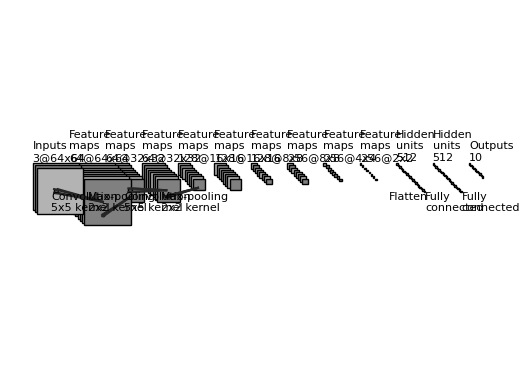

Recreate this plot in Python.
"""
[redacted]
All rights reserved.

Redistribution and use in source and binary forms, with or without
    modification, are permitted provided that the following conditions are met:

1. Redistributions of source code must retain the above copyright notice, this
    list of conditions and the following disclaimer.

2. Redistributions in binary form must reproduce the above copyright notice,
    this list of conditions and the following disclaimer in the documentation
    and/or other materials provided with the distribution.

3. Neither the name of the copyright holder nor the names of its contributors
    may be used to endorse or promote products derived from this software
    without specific prior written permission.

THIS SOFTWARE IS PROVIDED BY THE COPYRIGHT HOLDERS AND CONTRIBUTORS "AS IS"
    AND ANY EXPRESS OR IMPLIED WARRANTIES, INCLUDING, BUT NOT LIMITED TO, THE
    IMPLIED WARRANTIES OF MERCHANTABILITY AND FITNESS FOR A PARTICULAR PURPOSE
    ARE DISCLAIMED. IN NO EVENT SHALL THE COPYRIGHT HOLDER OR CONTRIBUTORS BE
    LIABLE FOR ANY DIRECT, INDIRECT, INCIDENTAL, SPECIAL, EXEMPLARY, OR
    CONSEQUENTIAL DAMAGES (INCLUDING, BUT NOT LIMITED TO, PROCUREMENT OF
    SUBSTITUTE GOODS OR SERVICES; LOSS OF USE, DATA, OR PROFITS; OR BUSINESS
    INTERRUPTION) HOWEVER CAUSED AND ON ANY THEORY OF LIABILITY, WHETHER IN
    CONTRACT, STRICT LIABILITY, OR TORT (INCLUDING NEGLIGENCE OR OTHERWISE)
    ARISING IN ANY WAY OUT OF THE USE OF THIS SOFTWARE, EVEN IF ADVISED OF THE
    POSSIBILITY OF SUCH DAMAGE.
"""


import os
import numpy as np
import matplotlib.pyplot as plt
plt.rcdefaults()
from matplotlib.lines import Line2D
from matplotlib.patches import Rectangle
from matplotlib.patches import Circle

NumDots = 4
NumConvMax = 8
NumFcMax = 20
White = 1.
Light = 0.7
Medium = 0.5
Dark = 0.3
Darker = 0.15
Black = 0.


def add_layer(patches, colors, size=(24, 24), num=5,
              top_left=[0, 0],
              loc_diff=[3, -3],
              ):
    # add a rectangle
    top_left = np.array(top_left)
    loc_diff = np.array(loc_diff)
    loc_start = top_left - np.array([0, size[0]])
    for ind in range(num):
        patches.append(Rectangle(loc_start + ind * loc_diff, size[1], size[0]))
        if ind % 2:
            colors.append(Medium)
        else:
            colors.append(Light)


def add_layer_with_omission(patches, colors, size=(24, 24),
                            num=5, num_max=8,
                            num_dots=4,
                            top_left=[0, 0],
                            loc_diff=[3, -3],
                            ):
    # add a rectangle
    top_left = np.array(top_left)
    loc_diff = np.array(loc_diff)
    loc_start = top_left - np.array([0, size[0]])
    this_num = min(num, num_max)
    start_omit = (this_num - num_dots) // 2
    end_omit = this_num - start_omit
    start_omit -= 1
    for ind in range(this_num):
        if (num > num_max) and (start_omit < ind < end_omit):
            omit = True
        else:
            omit = False

        if omit:
            patches.append(
                Circle(loc_start + ind * loc_diff + np.array(size) / 2, 0.5))
        else:
            patches.append(Rectangle(loc_start + ind * loc_diff,
                                     size[1], size[0]))

        if omit:
            colors.append(Black)
        elif ind % 2:
            colors.append(Medium)
        else:
            colors.append(Light)


def add_mapping(patches, colors, start_ratio, end_ratio, patch_size, ind_bgn,
                top_left_list, loc_diff_list, num_show_list, size_list):

    start_loc = top_left_list[ind_bgn] \
        + (num_show_list[ind_bgn] - 1) * np.array(loc_diff_list[ind_bgn]) \
        + np.array([start_ratio[0] * (size_list[ind_bgn][1] - patch_size[1]),
                    - start_ratio[1] * (size_list[ind_bgn][0] - patch_size[0])]
                   )




    end_loc = top_left_list[ind_bgn + 1] \
        + (num_show_list[ind_bgn + 1] - 1) * np.array(
            loc_diff_list[ind_bgn + 1]) \
        + np.array([end_ratio[0] * size_list[ind_bgn + 1][1],
                    - end_ratio[1] * size_list[ind_bgn + 1][0]])


    patches.append(Rectangle(start_loc, patch_size[1], -patch_size[0]))
    colors.append(Dark)
    patches.append(Line2D([start_loc[0], end_loc[0]],
                          [start_loc[1], end_loc[1]]))
    colors.append(Darker)
    patches.append(Line2D([start_loc[0] + patch_size[1], end_loc[0]],
                          [start_loc[1], end_loc[1]]))
    colors.append(Darker)
    patches.append(Line2D([start_loc[0], end_loc[0]],
                          [start_loc[1] - patch_size[0], end_loc[1]]))
    colors.append(Darker)
    patches.append(Line2D([start_loc[0] + patch_size[1], end_loc[0]],
                          [start_loc[1] - patch_size[0], end_loc[1]]))
    colors.append(Darker)



def label(xy, text, xy_off=[0, 4]):
    plt.text(xy[0] + xy_off[0], xy[1] + xy_off[1], text,
             family='sans-serif', size=8)


def main_from_author():
    fc_unit_size = 2
    layer_width = 40
    flag_omit = True

    patches = []
    colors = []

    fig, ax = plt.subplots()


    ############################
    # conv layers
    size_list = [(32, 32), (18, 18), (10, 10), (6, 6), (4, 4)]
    num_list = [3, 32, 32, 48, 48]
    x_diff_list = [0, layer_width, layer_width, layer_width, layer_width]
    text_list = ['Inputs'] + ['Feature\nmaps'] * (len(size_list) - 1)
    loc_diff_list = [[3, -3]] * len(size_list) # this is used for generating spaces between conv layers

    num_show_list = list(map(min, num_list, [NumConvMax] * len(num_list)))
    top_left_list = np.c_[np.cumsum(x_diff_list), np.zeros(len(x_diff_list))]

    for ind in range(len(size_list)-1,-1,-1):
        if flag_omit:
            add_layer_with_omission(patches, colors, size=size_list[ind],
                                    num=num_list[ind],
                                    num_max=NumConvMax,
                                    num_dots=NumDots,
                                    top_left=top_left_list[ind],
                                    loc_diff=loc_diff_list[ind])
        else:
            add_layer(patches=patches,
                      colors=colors,
                      size=size_list[ind],
                      num=num_show_list[ind],
                      top_left=top_left_list[ind],
                      loc_diff=loc_diff_list[ind])
        label(top_left_list[ind], text_list[ind] + '\n{}@{}x{}'.format(
            num_list[ind], size_list[ind][0], size_list[ind][1]))

    ############################
    # in between layers
    start_ratio_list = [[0.4, 0.5], [0.4, 0.8], [0.4, 0.5], [0.4, 0.8]]
    end_ratio_list = [[0.4, 0.5], [0.4, 0.8], [0.4, 0.5], [0.4, 0.8]]
    patch_size_list = [(5, 5), (2, 2), (5, 5), (2, 2)]
    ind_bgn_list = range(len(patch_size_list))
    text_list = ['Convolution', 'Max-pooling', 'Convolution', 'Max-pooling']

    for ind in range(len(patch_size_list)):
        add_mapping(
            patches, colors, start_ratio_list[ind], end_ratio_list[ind],
            patch_size_list[ind], ind,
            top_left_list, loc_diff_list, num_show_list, size_list)
        label(top_left_list[ind], text_list[ind] + '\n{}x{} kernel'.format(
            patch_size_list[ind][0], patch_size_list[ind][1]), xy_off=[26, -65]
        )


    ############################
    # fully connected layers
    size_list = [(fc_unit_size, fc_unit_size)] * 3
    num_list = [768, 500, 2]
    num_show_list = list(map(min, num_list, [NumFcMax] * len(num_list)))
    x_diff_list = [sum(x_diff_list) + layer_width, layer_width, layer_width]
    top_left_list = np.c_[np.cumsum(x_diff_list), np.zeros(len(x_diff_list))]
    loc_diff_list = [[fc_unit_size, -fc_unit_size]] * len(top_left_list)
    text_list = ['Hidden\nunits'] * (len(size_list) - 1) + ['Outputs']

    for ind in range(len(size_list)):
        if flag_omit:
            add_layer_with_omission(patches, colors, size=size_list[ind],
                                    num=num_list[ind],
                                    num_max=NumFcMax,
                                    num_dots=NumDots,
                                    top_left=top_left_list[ind],
                                    loc_diff=loc_diff_list[ind])
        else:
            add_layer(patches, colors, size=size_list[ind],
                      num=num_show_list[ind],
                      top_left=top_left_list[ind],
                      loc_diff=loc_diff_list[ind])
        label(top_left_list[ind], text_list[ind] + '\n{}'.format(
            num_list[ind]))

    text_list = ['Flatten\n', 'Fully\nconnected', 'Fully\nconnected']

    for ind in range(len(size_list)):
        label(top_left_list[ind], text_list[ind], xy_off=[-10, -65])

    ############################
    for patch, color in zip(patches, colors):
        patch.set_color(color * np.ones(3))
        if isinstance(patch, Line2D):
            ax.add_line(patch)
        else:
            patch.set_edgecolor(Black * np.ones(3))
            ax.add_patch(patch)

    plt.tight_layout()
    plt.axis('equal')
    plt.axis('off')
    plt.show()
    fig.set_size_inches(8, 2.5)

    fig_dir = './'
    fig_ext = '.png'
    fig.savefig(os.path.join(fig_dir, 'convnet_fig' + fig_ext),
                bbox_inches='tight', pad_inches=0)


def main():
    fc_unit_size = 2
    conv_layer_width = 50 # this is used for conv_layer width
    fc_layer_width = 50 # this is used for fc_layer width
    flag_omit = False
    patches = []
    colors = []
    fig, ax = plt.subplots()
    ############################
    # conv layers
    size_list = [(64, 64), (64, 64), (32, 32), (32, 32), (16, 16), (16, 16), (8, 8), (8, 8), (4, 4), (2, 2)]
    num_list = [3, 64, 64, 64, 128, 128, 128, 256, 256, 256]
    # this list is used for generating the list of convolutional layers
    x_diff_list = [0]
    for i in range(len(size_list)-1):
        x_diff_list.append(conv_layer_width)
    # here is the
    text_list = ['Inputs'] + ['Feature\nmaps'] * (len(size_list) - 1)
    loc_diff_list = [[3, -3]] * len(size_list)
    num_show_list = list(map(min, num_list, [NumConvMax] * len(num_list)))
    top_left_list = np.c_[np.cumsum(x_diff_list), np.zeros(len(x_diff_list))]
    print(top_left_list)
    # print(top_left_list.shape)
    for ind in range(len(size_list)-1,-1,-1):
        if flag_omit:
            add_layer_with_omission(patches, colors, size=size_list[ind],
                                    num=num_list[ind],
                                    num_max=NumConvMax,
                                    num_dots=NumDots,
                                    top_left=top_left_list[ind],
                                    loc_diff=loc_diff_list[ind])
        else:
            add_layer(patches, colors, size=size_list[ind],
                      num=num_show_list[ind],
                      top_left=top_left_list[ind], loc_diff=loc_diff_list[ind])
        label(top_left_list[ind], text_list[ind] + '\n{}@{}x{}'.format(
            num_list[ind], size_list[ind][0], size_list[ind][1]))

    ############################
    # in between layers
    start_ratio_list = [[0.4, 0.5], [0.4, 0.8], [0.4, 0.5], [0.4, 0.8]]
    end_ratio_list = [[0.4, 0.5], [0.4, 0.8], [0.4, 0.5], [0.4, 0.8]]
    patch_size_list = [(5, 5), (2, 2), (5, 5), (2, 2)]
    # ind_bgn_list = range(len(patch_size_list))
    text_list = ['Convolution', 'Max-pooling', 'Convolution', 'Max-pooling']

    for ind in range(len(patch_size_list)):
        add_mapping(
            patches, colors, start_ratio_list[ind], end_ratio_list[ind],
            patch_size_list[ind], ind,
            top_left_list, loc_diff_list, num_show_list, size_list)
        label(top_left_list[ind], text_list[ind] + '\n{}x{} kernel'.format(
            patch_size_list[ind][0], patch_size_list[ind][1]), xy_off=[26, -65]
        )


    ############################
    # fully connected layers
    size_list = [(fc_unit_size, fc_unit_size)] * 3
    num_list = [512, 512, 10]
    num_show_list = list(map(min, num_list, [NumFcMax] * len(num_list)))
    x_diff_list = [sum(x_diff_list) + fc_layer_width, fc_layer_width, fc_layer_width]
    top_left_list = np.c_[np.cumsum(x_diff_list), np.zeros(len(x_diff_list))]
    loc_diff_list = [[fc_unit_size, -fc_unit_size]] * len(top_left_list)
    text_list = ['Hidden\nunits'] * (len(size_list) - 1) + ['Outputs']

    for ind in range(len(size_list)):
        if flag_omit:
            add_layer_with_omission(patches, colors, size=size_list[ind],
                                    num=num_list[ind],
                                    num_max=NumFcMax,
                                    num_dots=NumDots,
                                    top_left=top_left_list[ind],
                                    loc_diff=loc_diff_list[ind])
        else:
            add_layer(patches, colors, size=size_list[ind],
                      num=num_show_list[ind],
                      top_left=top_left_list[ind],
                      loc_diff=loc_diff_list[ind])
        label(top_left_list[ind], text_list[ind] + '\n{}'.format(
            num_list[ind]))

    text_list = ['Flatten\n', 'Fully\nconnected', 'Fully\nconnected']

    for ind in range(len(size_list)):
        label(top_left_list[ind], text_list[ind], xy_off=[-10, -65])

    ############################
    for patch, color in zip(patches, colors):
        patch.set_color(color * np.ones(3))
        if isinstance(patch, Line2D):
            ax.add_line(patch)
        else:
            patch.set_edgecolor(Black * np.ones(3))
            ax.add_patch(patch)

    plt.tight_layout()
    plt.axis('equal')
    plt.axis('off')
    plt.show()

    # save using this code
    # fig.set_size_inches(8, 2.5)
    # fig_dir = './'
    # fig_ext = '.png'
    # fig.savefig(os.path.join(fig_dir, 'convnet_fig' + fig_ext),
    #             bbox_inches='tight', pad_inches=0)

    pass


if __name__ == '__main__':
    main()